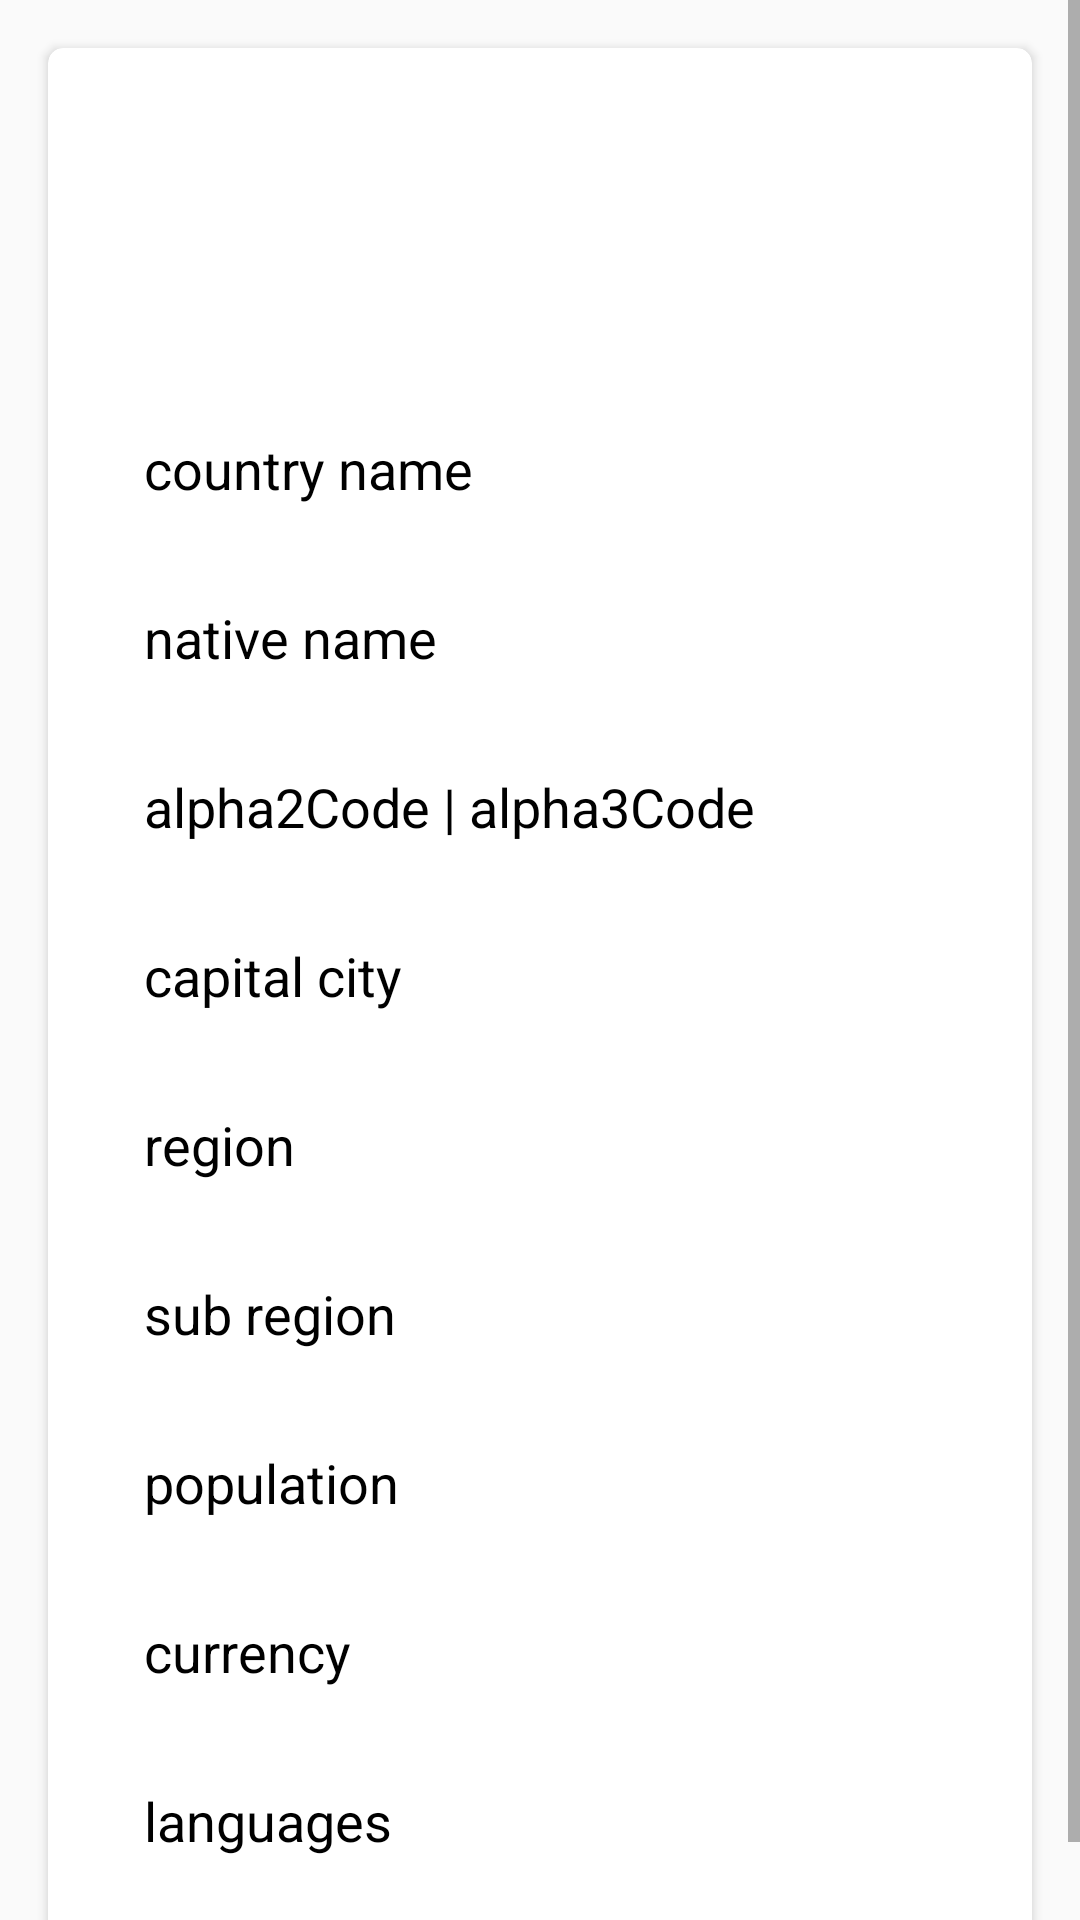

Android layout source for this screen:
<!-- AndroidManifest.xml: application theme AppTheme -->
<!-- res/layout/activity_country_details.xml -->
<?xml version="1.0" encoding="utf-8"?>
<androidx.constraintlayout.widget.ConstraintLayout xmlns:android="http://schemas.android.com/apk/res/android"
    xmlns:app="http://schemas.android.com/apk/res-auto"
    xmlns:tools="http://schemas.android.com/tools"
    android:id="@+id/coordinatorLayout"
    android:layout_width="match_parent"
    android:layout_height="match_parent"
    tools:context=".countryDetails.CountryInfoActivity" >

    <ScrollView
        android:layout_width="0dp"
        android:layout_height="0dp"
        app:layout_constraintBottom_toBottomOf="parent"
        app:layout_constraintEnd_toEndOf="parent"
        app:layout_constraintHorizontal_bias="0.0"
        app:layout_constraintStart_toStartOf="parent"
        app:layout_constraintTop_toTopOf="parent"
        app:layout_constraintVertical_bias="1.0">

        <LinearLayout
            android:layout_width="match_parent"
            android:layout_height="match_parent"
            android:orientation="vertical">

            <androidx.cardview.widget.CardView
                android:layout_width="match_parent"
                android:layout_height="match_parent"
                android:layout_marginStart="@dimen/margin"
                android:layout_marginTop="@dimen/margin"
                android:layout_marginEnd="@dimen/margin"
                android:layout_marginBottom="@dimen/margin"
                app:cardCornerRadius="@dimen/cardRadius"
                app:cardElevation="@dimen/cardElevation">

                <androidx.constraintlayout.widget.ConstraintLayout
                    android:layout_width="match_parent"
                    android:layout_height="match_parent">

                    <ImageView
                        android:id="@+id/flagImageView"
                        android:layout_width="64dp"
                        android:layout_height="64dp"
                        android:layout_gravity="center"
                        android:layout_marginStart="32dp"
                        android:layout_marginTop="32dp"
                        app:layout_constraintStart_toStartOf="parent"
                        app:layout_constraintTop_toTopOf="parent"
                        app:srcCompat="@drawable/ic_launcher_background" />

                    <TextView
                        android:id="@+id/countryNameTextView"
                        android:layout_width="0dp"
                        android:layout_height="wrap_content"
                        android:layout_marginStart="32dp"
                        android:layout_marginTop="32dp"
                        android:layout_marginEnd="32dp"
                        android:text="country name"
                        android:textAppearance="@style/h1"
                        app:layout_constraintEnd_toEndOf="parent"
                        app:layout_constraintStart_toStartOf="parent"
                        app:layout_constraintTop_toBottomOf="@+id/flagImageView" />

                    <TextView
                        android:id="@+id/nativeNameTextView"
                        android:layout_width="0dp"
                        android:layout_height="wrap_content"
                        android:layout_marginStart="32dp"
                        android:layout_marginTop="32dp"
                        android:layout_marginEnd="32dp"
                        android:text="native name"
                        android:textAppearance="@style/h1"
                        app:layout_constraintEnd_toEndOf="parent"
                        app:layout_constraintHorizontal_bias="0.0"
                        app:layout_constraintStart_toStartOf="parent"
                        app:layout_constraintTop_toBottomOf="@+id/countryNameTextView" />

                    <TextView
                        android:id="@+id/alphaCodeTextView"
                        android:layout_width="0dp"
                        android:layout_height="wrap_content"
                        android:layout_marginTop="32dp"
                        android:text="alpha2Code | alpha3Code"
                        android:textAppearance="@style/h1"
                        app:layout_constraintEnd_toEndOf="@+id/countryNameTextView"
                        app:layout_constraintHorizontal_bias="0.501"
                        app:layout_constraintStart_toStartOf="@+id/countryNameTextView"
                        app:layout_constraintTop_toBottomOf="@+id/nativeNameTextView" />

                    <TextView
                        android:id="@+id/capitalTextView"
                        android:layout_width="0dp"
                        android:layout_height="wrap_content"
                        android:layout_marginTop="32dp"
                        android:text="capital city"
                        android:textAppearance="@style/h1"
                        app:layout_constraintEnd_toEndOf="@+id/alphaCodeTextView"
                        app:layout_constraintHorizontal_bias="0.0"
                        app:layout_constraintStart_toStartOf="@+id/alphaCodeTextView"
                        app:layout_constraintTop_toBottomOf="@+id/alphaCodeTextView" />

                    <TextView
                        android:id="@+id/regionTextView"
                        android:layout_width="0dp"
                        android:layout_height="wrap_content"
                        android:layout_marginTop="32dp"
                        android:text="region"
                        android:textAppearance="@style/h1"
                        app:layout_constraintEnd_toEndOf="@+id/capitalTextView"
                        app:layout_constraintHorizontal_bias="0.0"
                        app:layout_constraintStart_toStartOf="@+id/capitalTextView"
                        app:layout_constraintTop_toBottomOf="@+id/capitalTextView" />

                    <TextView
                        android:id="@+id/subregionTextView"
                        android:layout_width="0dp"
                        android:layout_height="wrap_content"
                        android:layout_marginTop="32dp"
                        android:text="sub region"
                        android:textAppearance="@style/h1"
                        app:layout_constraintEnd_toEndOf="@+id/regionTextView"
                        app:layout_constraintHorizontal_bias="0.0"
                        app:layout_constraintStart_toStartOf="@+id/regionTextView"
                        app:layout_constraintTop_toBottomOf="@+id/regionTextView" />

                    <TextView
                        android:id="@+id/populationTextView"
                        android:layout_width="0dp"
                        android:layout_height="wrap_content"
                        android:layout_marginTop="32dp"
                        android:text="population"
                        android:textAppearance="@style/h1"
                        app:layout_constraintEnd_toEndOf="@+id/subregionTextView"
                        app:layout_constraintStart_toStartOf="@+id/subregionTextView"
                        app:layout_constraintTop_toBottomOf="@+id/subregionTextView" />

                    <TextView
                        android:id="@+id/currencyTextView"
                        android:layout_width="0dp"
                        android:layout_height="wrap_content"
                        android:layout_marginTop="32dp"
                        android:text="currency"
                        android:textAppearance="@style/h1"
                        app:layout_constraintEnd_toEndOf="@+id/populationTextView"
                        app:layout_constraintStart_toStartOf="@+id/populationTextView"
                        app:layout_constraintTop_toBottomOf="@+id/populationTextView" />

                    <TextView
                        android:id="@+id/languagesTextView"
                        android:layout_width="0dp"
                        android:layout_height="wrap_content"
                        android:layout_marginTop="32dp"
                        android:layout_marginBottom="32dp"
                        android:text="languages"
                        android:textAppearance="@style/h1"
                        app:layout_constraintBottom_toBottomOf="parent"
                        app:layout_constraintEnd_toEndOf="@+id/currencyTextView"
                        app:layout_constraintStart_toStartOf="@+id/currencyTextView"
                        app:layout_constraintTop_toBottomOf="@+id/currencyTextView" />

                </androidx.constraintlayout.widget.ConstraintLayout>
            </androidx.cardview.widget.CardView>
        </LinearLayout>
    </ScrollView>
</androidx.constraintlayout.widget.ConstraintLayout>
<!-- resources referenced by this layout -->
<resources>
  <dimen name="cardElevation">2dp</dimen>
  <dimen name="cardRadius">5dp</dimen>
  <dimen name="margin">16dp</dimen>
  <style name="h1">
          <item name="fontFamily">sans-serif</item>
          <item name="color">@color/color</item>
          <item name="android:textSize">18sp</item>
      </style>
  <style name="AppTheme" parent="Theme.AppCompat.Light.DarkActionBar">
          
          <item name="colorPrimary">@color/colorPrimary</item>
          <item name="colorPrimaryDark">@color/colorPrimaryDark</item>
          <item name="colorAccent">@color/colorAccent</item>
      </style>
  <color name="color">#505050</color>
  <color name="colorPrimary">#2badad</color>
  <color name="colorPrimaryDark">#425573</color>
  <color name="colorAccent">#505050</color>
</resources>
